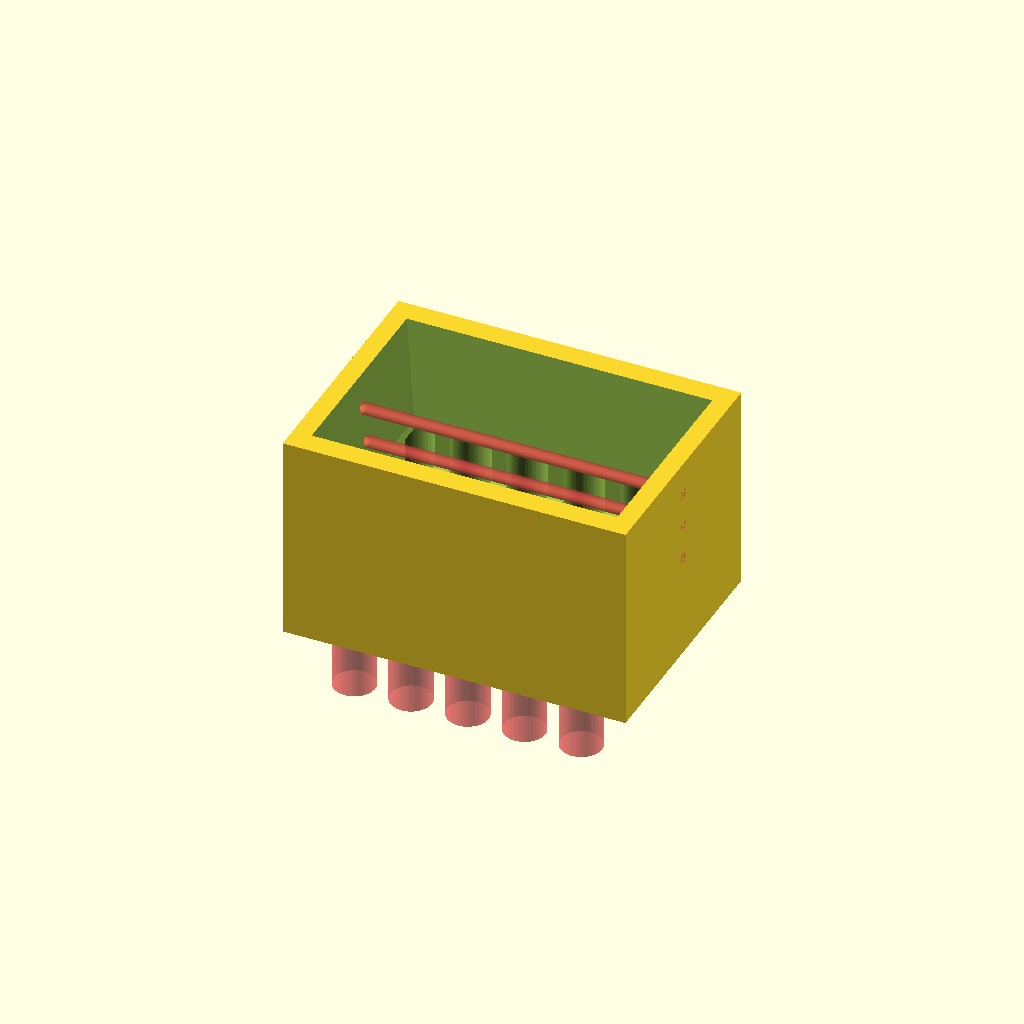
Cell 1 — every parameter at its default value.
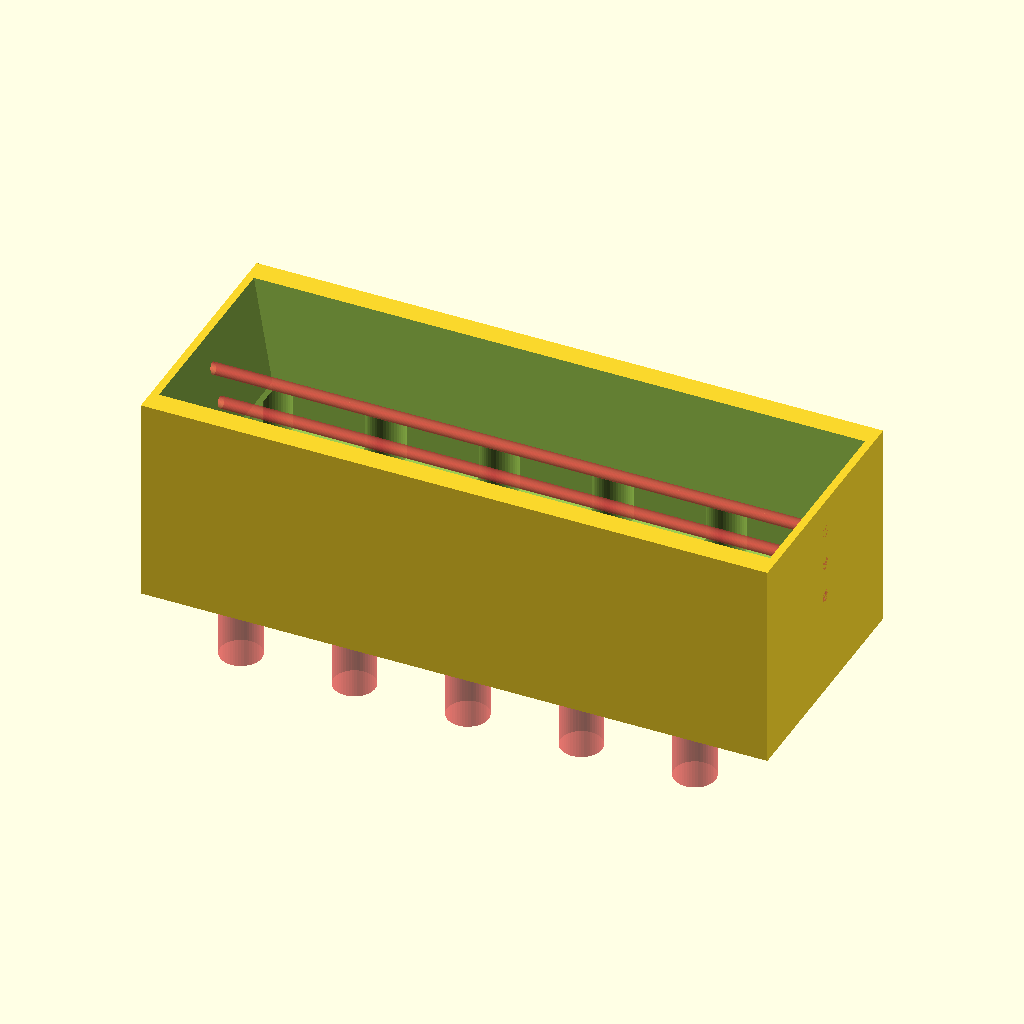
Cell 2 — x set to 6, the other parameters unchanged.
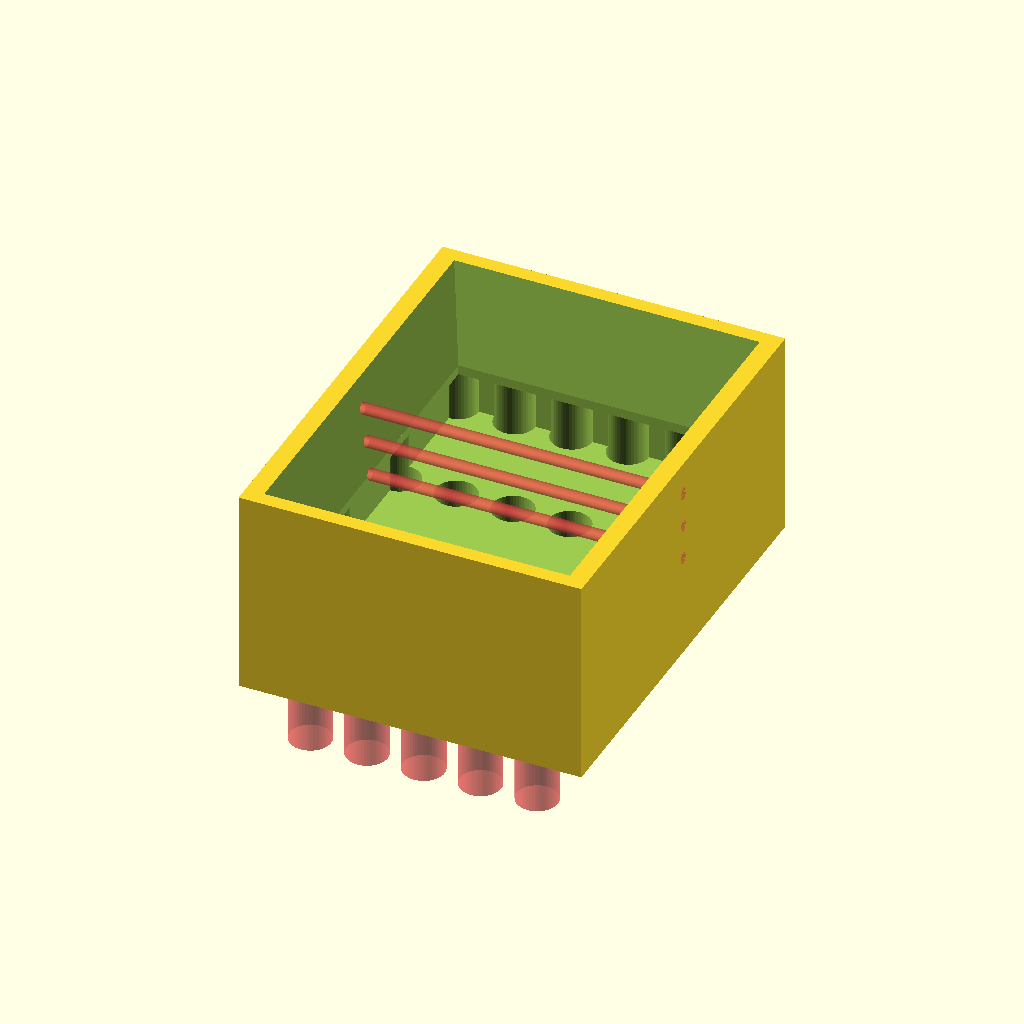
Cell 3: the same model with y = 4.
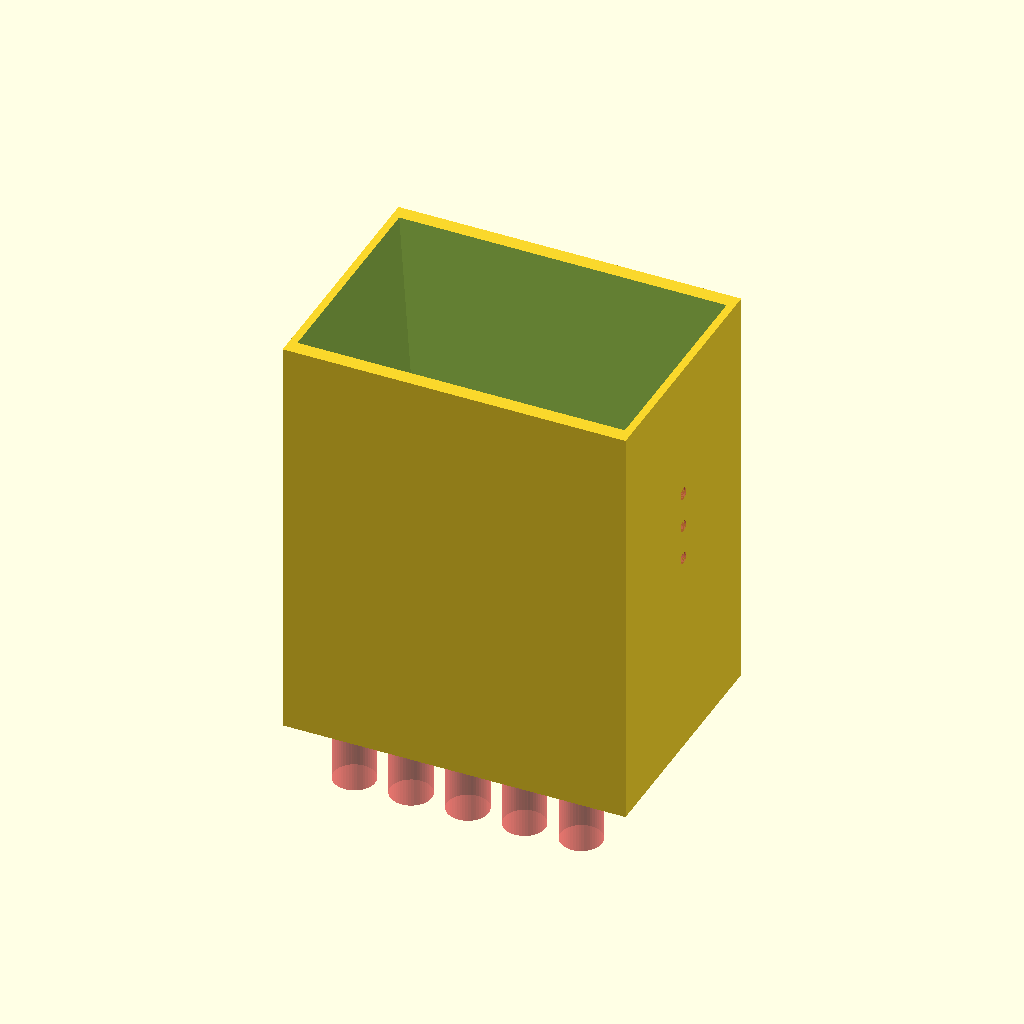
Cell 4: z = 4.4 (everything else at default).
All cells are drawn from one camera (rotation 55°, 0°, 25°, orthographic, colour scheme Cornfield), so only the parameter changes between them.
Source of the model, drainPipeGrilleV2.scad:
hans_hak  =   0;  
x   =  3 ; //81.61 + hans_hak; //13;
y   =  2 ; //57.24 + hans_hak; //12;16;
z  =   2.2 ;  // length of box

wall_thickness = (5/8);
$fn=50;

//difference()
{
    difference()
    {
        difference()
        {
            union()
            {
                cube ([x + wall_thickness, y + wall_thickness, z], center=true);    
            }
            union()
            {
                translate([0, 0, +wall_thickness ]) cube ([x, y, z ], center=true);
               
                //#rotate([0, -90, 0])
                linear_extrude(height=700, scale=50) square([x , y ], center=true);
            }
        }
        // punch in the grille.
        hold_diameter = (7/16);
        across = 6;
        down = 4;
        across_x = x / (across-1);  // fence post math :)
        down_y = y / (down-1);
        
        for (column = [ 0:1: across-1])
        { 
            for (row = [ 0:1: down-1])
            {
                tcol = column * across_x - x/2;
                trow = row  * down_y - y/2;
                
                echo(column, " ", row, "    ", tcol, " .. ", trow);
                translate([tcol , trow  , -z/2  - wall_thickness  ])
                cylinder(wall_thickness+1, d=hold_diameter, center= false);
            }
        }

        // make bottome row of holes completely open
        row = 0;
        for (column = [ 0:1: across-2])
        {
            tcol = column * across_x - x/2;
            trow = row  * down_y - y/2;
            
            echo(column, " ", row, "    ", tcol, " .. ", trow);
            translate([tcol + across_x/2, trow , -z/2  - wall_thickness  ])
            #cylinder(wall_thickness+1, d=hold_diameter, center= false);
        }
        
        // multi choice screw holes
        translate([-x/2 - wall_thickness/2,  0, + 3/4])
        rotate([ 0, 90, 0])
        #cylinder(d = (1/8 ), h=x + wall_thickness);

        translate([-x/2 - wall_thickness/2, 0, + 3/8])
        rotate([ 0, 90, 0])

        #cylinder(d = (1/8 ), h=x + wall_thickness);
        translate([-x/2 - wall_thickness/2, 0, - 0])
        rotate([ 0, 90, 0])
        #cylinder(d = (1/8 ), h=x + wall_thickness);
        

    }
    
    // cut in 2 for inspection
    //translate([0, y, 0])
    //cube ([2 *x, 2*y , 2* z], center=true);    
}
Customizer parameters (derived from the source; name, type, default, range or options):
hans_hak: number, default 0
x: number, default 3
y: number, default 2
z: number, default 2.2
